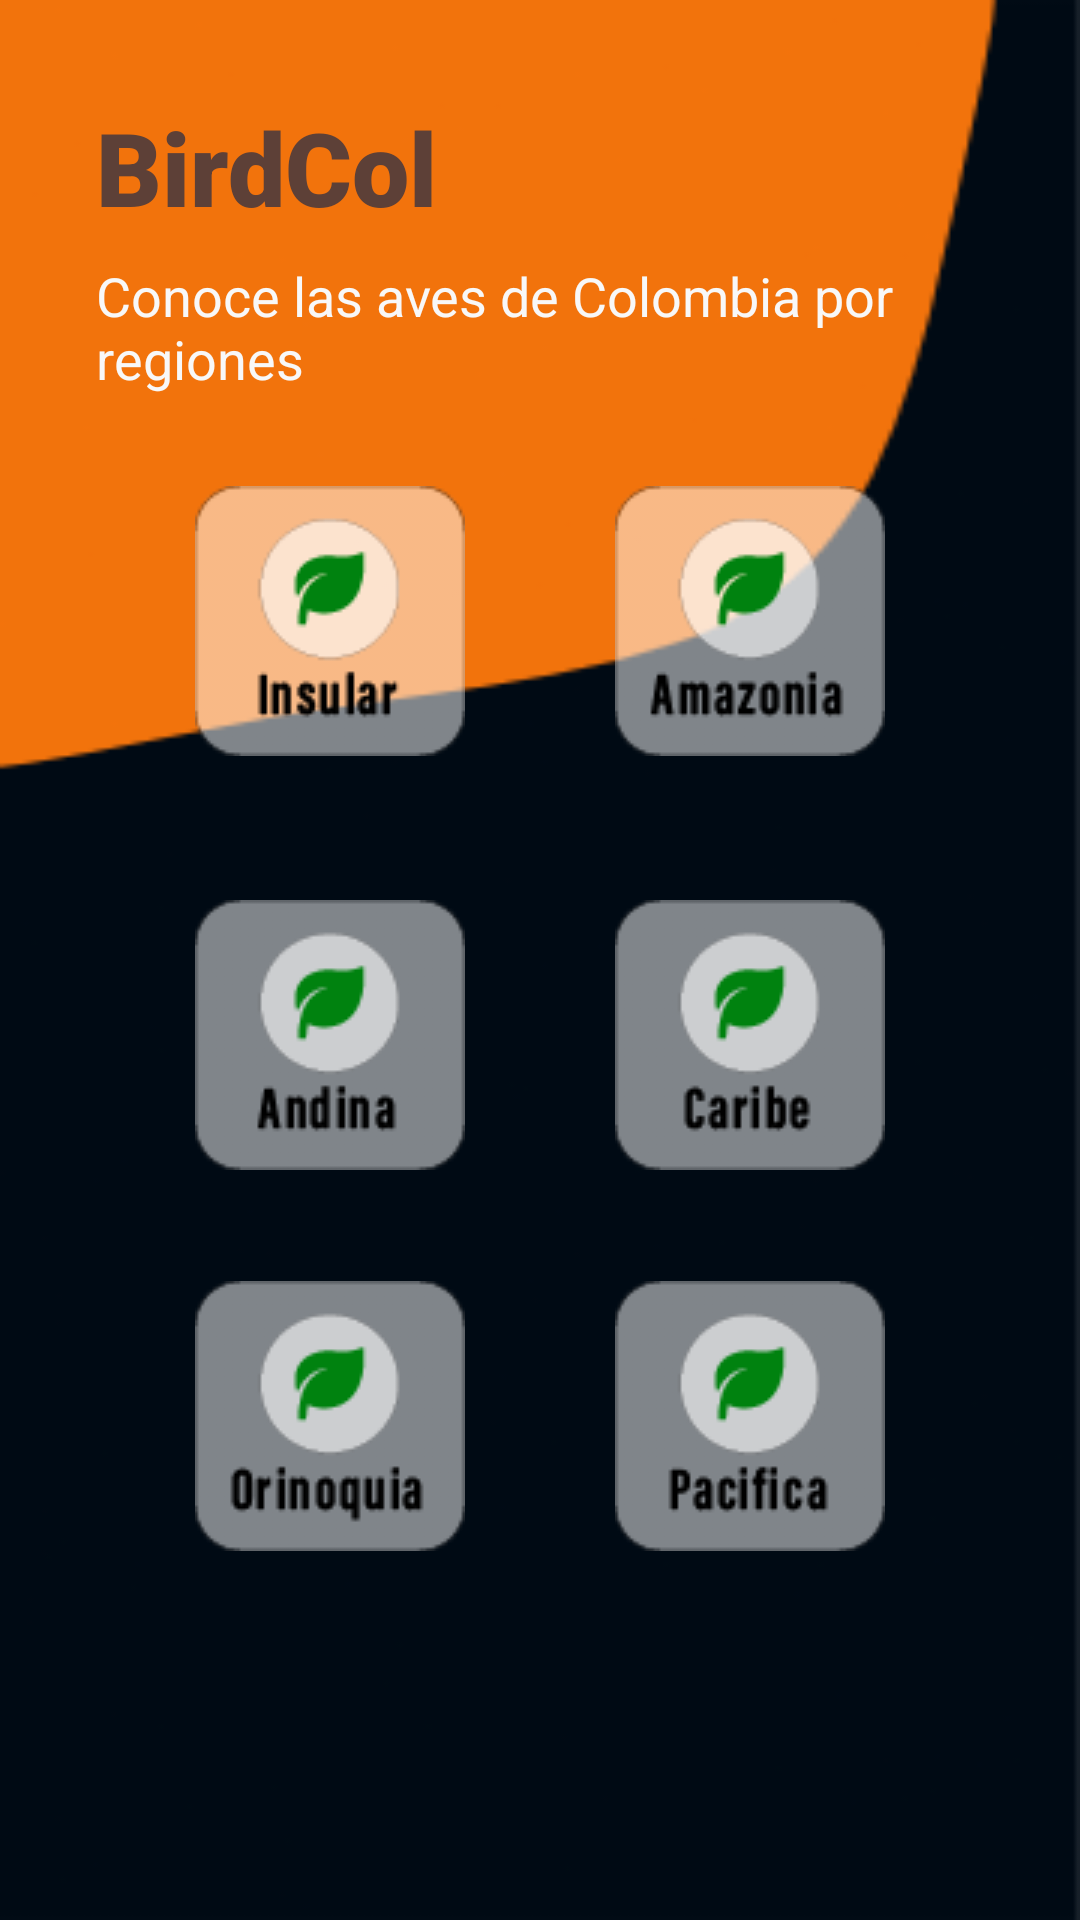

Produce the Android XML layout that renders to this screen, including the resource entries it uses.
<!-- AndroidManifest.xml: application theme Theme.Birdcol -->
<!-- res/layout/activity_main.xml -->
<?xml version="1.0" encoding="utf-8"?>
<androidx.constraintlayout.widget.ConstraintLayout xmlns:android="http://schemas.android.com/apk/res/android"
    xmlns:app="http://schemas.android.com/apk/res-auto"
    xmlns:tools="http://schemas.android.com/tools"
    android:layout_width="match_parent"
    android:layout_height="match_parent"
    android:background="@drawable/background"
    tools:context=".MainActivity">

    <TextView
        android:id="@+id/title"
        android:layout_width="wrap_content"
        android:layout_height="wrap_content"
        android:layout_marginTop="33dp"
        android:layout_marginBottom="8dp"
        android:fontFamily="sans-serif-black"
        android:text="@string/birdcol"
        android:textColor="#5D4037"
        android:textSize="34sp"
        app:layout_constraintBottom_toTopOf="@+id/subtitle"
        app:layout_constraintStart_toStartOf="@+id/subtitle"
        app:layout_constraintTop_toTopOf="parent" />

    <TextView
        android:id="@+id/subtitle"
        android:layout_width="0dp"
        android:layout_height="0dp"
        android:layout_marginStart="32dp"
        android:layout_marginEnd="32dp"
        android:layout_marginBottom="24dp"
        android:text="@string/conoce_las_aves_de_colombia_por_regiones"
        android:textAppearance="@style/TextAppearance.AppCompat.Medium"
        android:textColor="#F8F8F8"
        app:layout_constraintBottom_toTopOf="@+id/amazonia_bton"
        app:layout_constraintEnd_toEndOf="parent"
        app:layout_constraintStart_toStartOf="parent"
        app:layout_constraintTop_toBottomOf="@+id/title" />

    <ImageButton
        android:id="@+id/insular_bton"
        android:layout_width="wrap_content"
        android:layout_height="wrap_content"
        android:layout_marginStart="15dp"
        android:layout_marginTop="24dp"
        android:background="#00FFFFFF"
        android:contentDescription="@string/i_bton"
        android:onClick="navActivity"
        app:layout_constraintEnd_toStartOf="@+id/amazonia_bton"
        app:layout_constraintStart_toStartOf="parent"
        app:layout_constraintTop_toBottomOf="@+id/subtitle"
        app:srcCompat="@drawable/insular_bton"
        tools:ignore="SpeakableTextPresentCheck,ImageContrastCheck,DuplicateSpeakableTextCheck" />

    <ImageButton
        android:id="@+id/amazonia_bton"
        android:layout_width="wrap_content"
        android:layout_height="wrap_content"
        android:layout_marginEnd="15dp"
        android:layout_marginBottom="48dp"
        android:background="#00FFFFFF"
        android:contentDescription="@string/a_bton"
        android:onClick="navActivity"
        app:layout_constraintBottom_toTopOf="@+id/caribe_bton"
        app:layout_constraintEnd_toEndOf="parent"
        app:layout_constraintStart_toEndOf="@+id/insular_bton"
        app:layout_constraintTop_toBottomOf="@+id/subtitle"
        app:srcCompat="@drawable/amazonia_bton"
        tools:ignore="SpeakableTextPresentCheck,ImageContrastCheck" />

    <ImageButton
        android:id="@+id/andina_bton"
        android:layout_width="wrap_content"
        android:layout_height="wrap_content"
        android:layout_marginStart="15dp"
        android:background="#00FFFFFF"
        android:contentDescription="@string/an_bton"
        android:onClick="navActivity"
        app:layout_constraintEnd_toStartOf="@+id/caribe_bton"
        app:layout_constraintStart_toStartOf="parent"
        app:layout_constraintTop_toTopOf="@+id/caribe_bton"
        app:srcCompat="@drawable/andina_bton"
        tools:ignore="SpeakableTextPresentCheck,ImageContrastCheck" />

    <ImageButton
        android:id="@+id/caribe_bton"
        android:layout_width="wrap_content"
        android:layout_height="wrap_content"
        android:layout_marginEnd="15dp"
        android:layout_marginBottom="37dp"
        android:background="#00FFFFFF"
        android:contentDescription="@string/p_bton"
        android:onClick="navActivity"
        app:layout_constraintBottom_toTopOf="@+id/pacifica_bton"
        app:layout_constraintEnd_toEndOf="parent"
        app:layout_constraintStart_toEndOf="@+id/andina_bton"
        app:layout_constraintTop_toBottomOf="@+id/amazonia_bton"
        app:srcCompat="@drawable/caribe_bton"
        tools:ignore="SpeakableTextPresentCheck,ImageContrastCheck" />

    <ImageButton
        android:id="@+id/orinoquia_bton"
        android:layout_width="wrap_content"
        android:layout_height="wrap_content"
        android:layout_marginStart="15dp"
        android:layout_marginTop="37dp"
        android:background="#00FFFFFF"
        android:contentDescription="@string/todo"
        android:onClick="navActivity"
        app:layout_constraintEnd_toStartOf="@+id/pacifica_bton"
        app:layout_constraintStart_toStartOf="parent"
        app:layout_constraintTop_toBottomOf="@+id/andina_bton"
        app:srcCompat="@drawable/orinoquia_bton"
        tools:ignore="SpeakableTextPresentCheck,ImageContrastCheck" />

    <ImageButton
        android:id="@+id/pacifica_bton"
        android:layout_width="wrap_content"
        android:layout_height="wrap_content"
        android:layout_marginEnd="15dp"
        android:layout_marginBottom="123dp"
        android:background="#00FFFFFF"
        android:contentDescription="@string/pa_bton"
        android:onClick="navActivity"
        app:layout_constraintBottom_toBottomOf="parent"
        app:layout_constraintEnd_toEndOf="parent"
        app:layout_constraintStart_toEndOf="@+id/orinoquia_bton"
        app:layout_constraintTop_toBottomOf="@+id/caribe_bton"
        app:srcCompat="@drawable/pacifica_bton"
        tools:ignore="SpeakableTextPresentCheck,ImageContrastCheck" />

</androidx.constraintlayout.widget.ConstraintLayout>
<!-- resources referenced by this layout -->
<resources>
  <!-- drawable amazonia_bton: png bitmap (drawable-v24, 3308 bytes) -->
  <!-- drawable andina_bton: png bitmap (drawable-v24, 3079 bytes) -->
  <!-- drawable background: png bitmap (drawable-v24, 7308 bytes) -->
  <!-- drawable caribe_bton: png bitmap (drawable-v24, 3101 bytes) -->
  <!-- drawable insular_bton: png bitmap (drawable-v24, 3075 bytes) -->
  <!-- drawable orinoquia_bton: png bitmap (drawable-v24, 3328 bytes) -->
  <!-- drawable pacifica_bton: png bitmap (drawable-v24, 3091 bytes) -->
  <string name="a_bton">TODO</string>
  <string name="an_bton">TODO</string>
  <string name="birdcol">BirdCol</string>
  <string name="conoce_las_aves_de_colombia_por_regiones">Conoce las aves de Colombia por regiones</string>
  <string name="i_bton">TODO</string>
  <string name="p_bton">TODO</string>
  <string name="pa_bton">TODO</string>
  <string name="todo">TODO</string>
  <style name="Theme.Birdcol" parent="Theme.MaterialComponents.DayNight.DarkActionBar">
          
          <item name="colorPrimary">@color/purple_500</item>
          <item name="colorPrimaryVariant">@color/purple_700</item>
          <item name="colorOnPrimary">@color/white</item>
          
          <item name="colorSecondary">@color/teal_200</item>
          <item name="colorSecondaryVariant">@color/teal_700</item>
          <item name="colorOnSecondary">@color/black</item>
          
          <item name="android:statusBarColor">?attr/colorPrimaryVariant</item>
          
      </style>
  <!-- not gathered from this repository: default colours our renderer supplied (Android Studio template values) -->
  <color name="purple_500">#FF6200EE</color>
  <color name="purple_700">#FF3700B3</color>
  <color name="teal_200">#FF03DAC5</color>
  <color name="teal_700">#FF018786</color>
  <color name="black">#FF000000</color>
  <color name="white">#FFFFFFFF</color>
</resources>
